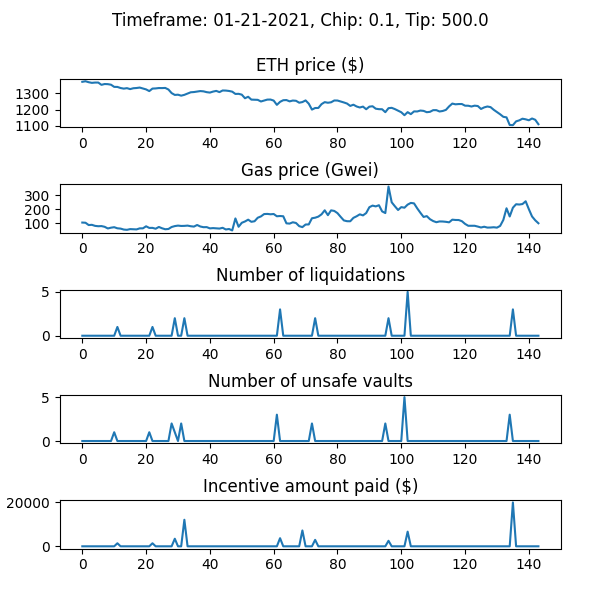

The data file committed next to this chart (first rows):
WETH_price, gas_price_gwei, num_new_barks, num_sales_taken, incentive_amount, num_unsafe_vaults, auction_debt, avg_time_to_liquidation
1368, 104.5, 0, 0, 0.0, 0, 0.0, 
1372, 103.2, 0, 0, 0.0, 0, 0.0, 
1366, 86.58, 0, 0, 0.0, 0, 0.0, 
1362, 88.21, 0, 0, 0.0, 0, 0.0, 
1364, 80.72, 0, 0, 0.0, 0, 0.0, 
1364, 78.13, 0, 0, 0.0, 0, 0.0, 
1350, 79.21, 0, 0, 0.0, 0, 0.0, 
1355, 74.06, 0, 0, 0.0, 0, 0.0, 
1354, 62.14, 0, 0, 0.0, 0, 0.0, 
1350, 67.73, 0, 0, 0.0, 0, 0.0, 
1337, 71.22, 0, 0, 0.0, 1, 0.0, 
1337, 63.26, 1, 0, 1376, 0, 8755, 1.114
1330, 61.13, 0, 0, 0.0, 0, 8755, 1.114
1327, 54.3, 0, 0, 0.0, 0, 8755, 1.114
1330, 52.38, 0, 0, 0.0, 0, 8755, 1.114
1324, 57.5, 0, 0, 0.0, 0, 8755, 1.114
1329, 56.62, 0, 0, 0.0, 0, 8755, 1.114
1330, 55.34, 0, 0, 0.0, 0, 8755, 1.114
1333, 62.91, 0, 0, 0.0, 0, 8755, 1.114
1328, 63.05, 0, 0, 0.0, 0, 8755, 1.114
1322, 77.67, 0, 0, 0.0, 0, 8755, 1.114
1312, 65.96, 0, 0, 0.0, 1, 8755, 1.114
1327, 66.39, 1, 0, 1376, 0, 17510, 1.113
1328, 60.23, 0, 1, 0.0, 0, 8755, 1.113
1330, 72.93, 0, 0, 0.0, 0, 8755, 1.113
1330, 63.47, 0, 0, 0.0, 0, 8755, 1.113
1331, 56.52, 0, 0, 0.0, 0, 8755, 1.113
1321, 58.39, 0, 0, 0.0, 0, 8755, 1.113
1300, 72.59, 0, 0, 0.0, 2, 8755, 1.113
1289, 79.15, 2, 0, 3435, 1, 33103, 1.113
1290, 82.66, 0, 0, 0.0, 0, 33103, 1.113
1284, 80.12, 0, 0, 0.0, 2, 33103, 1.113
1289, 80.67, 2, 0, 12027, 0, 143377, 1.112
1297, 82.66, 0, 0, 0.0, 0, 143377, 1.112
1305, 78.11, 0, 1, 0.0, 0, 138628, 1.112
1306, 75.58, 0, 0, 0.0, 0, 138628, 1.112
1309, 87.05, 0, 0, 0.0, 0, 138628, 1.112
1312, 76.2, 0, 1, 0.0, 0, 134622, 1.112
1310, 71.2, 0, 0, 0.0, 0, 134622, 1.112
1305, 71.84, 0, 0, 0.0, 0, 134622, 1.112
1303, 62.77, 0, 0, 0.0, 0, 134622, 1.112
1309, 64.73, 0, 0, 0.0, 0, 134622, 1.112
1313, 63.05, 0, 2, 0.0, 0, 110275, 1.112
1306, 61.33, 0, 0, 0.0, 0, 110275, 1.112
1315, 66.84, 0, 0, 0.0, 0, 110275, 1.112
1315, 54.85, 0, 0, 0.0, 0, 110275, 1.112
1312, 58.28, 0, 2, 0.0, 0, 86610, 1.112
1308, 47.94, 0, 0, 0.0, 0, 86610, 1.112
1295, 134.1, 0, 2, 0.0, 0, 66860, 1.112
1295, 74.28, 0, 0, 0.0, 0, 66860, 1.112
1290, 102.9, 0, 0, 0.0, 0, 66860, 1.112
1268, 112.3, 0, 0, 0.0, 0, 66860, 1.112
1277, 125.2, 0, 0, 0.0, 0, 66860, 1.112
1260, 109.9, 0, 0, 0.0, 0, 66860, 1.112
1259, 114, 0, 0, 0.0, 0, 66860, 1.112
1259, 139.1, 0, 0, 0.0, 0, 66860, 1.112
1249, 148.6, 0, 0, 0.0, 0, 66860, 1.112
1254, 165.4, 0, 0, 0.0, 0, 66860, 1.112
1260, 166.6, 0, 0, 0.0, 0, 66860, 1.112
1260, 163.9, 0, 0, 0.0, 0, 66860, 1.112
... 84 more rows
